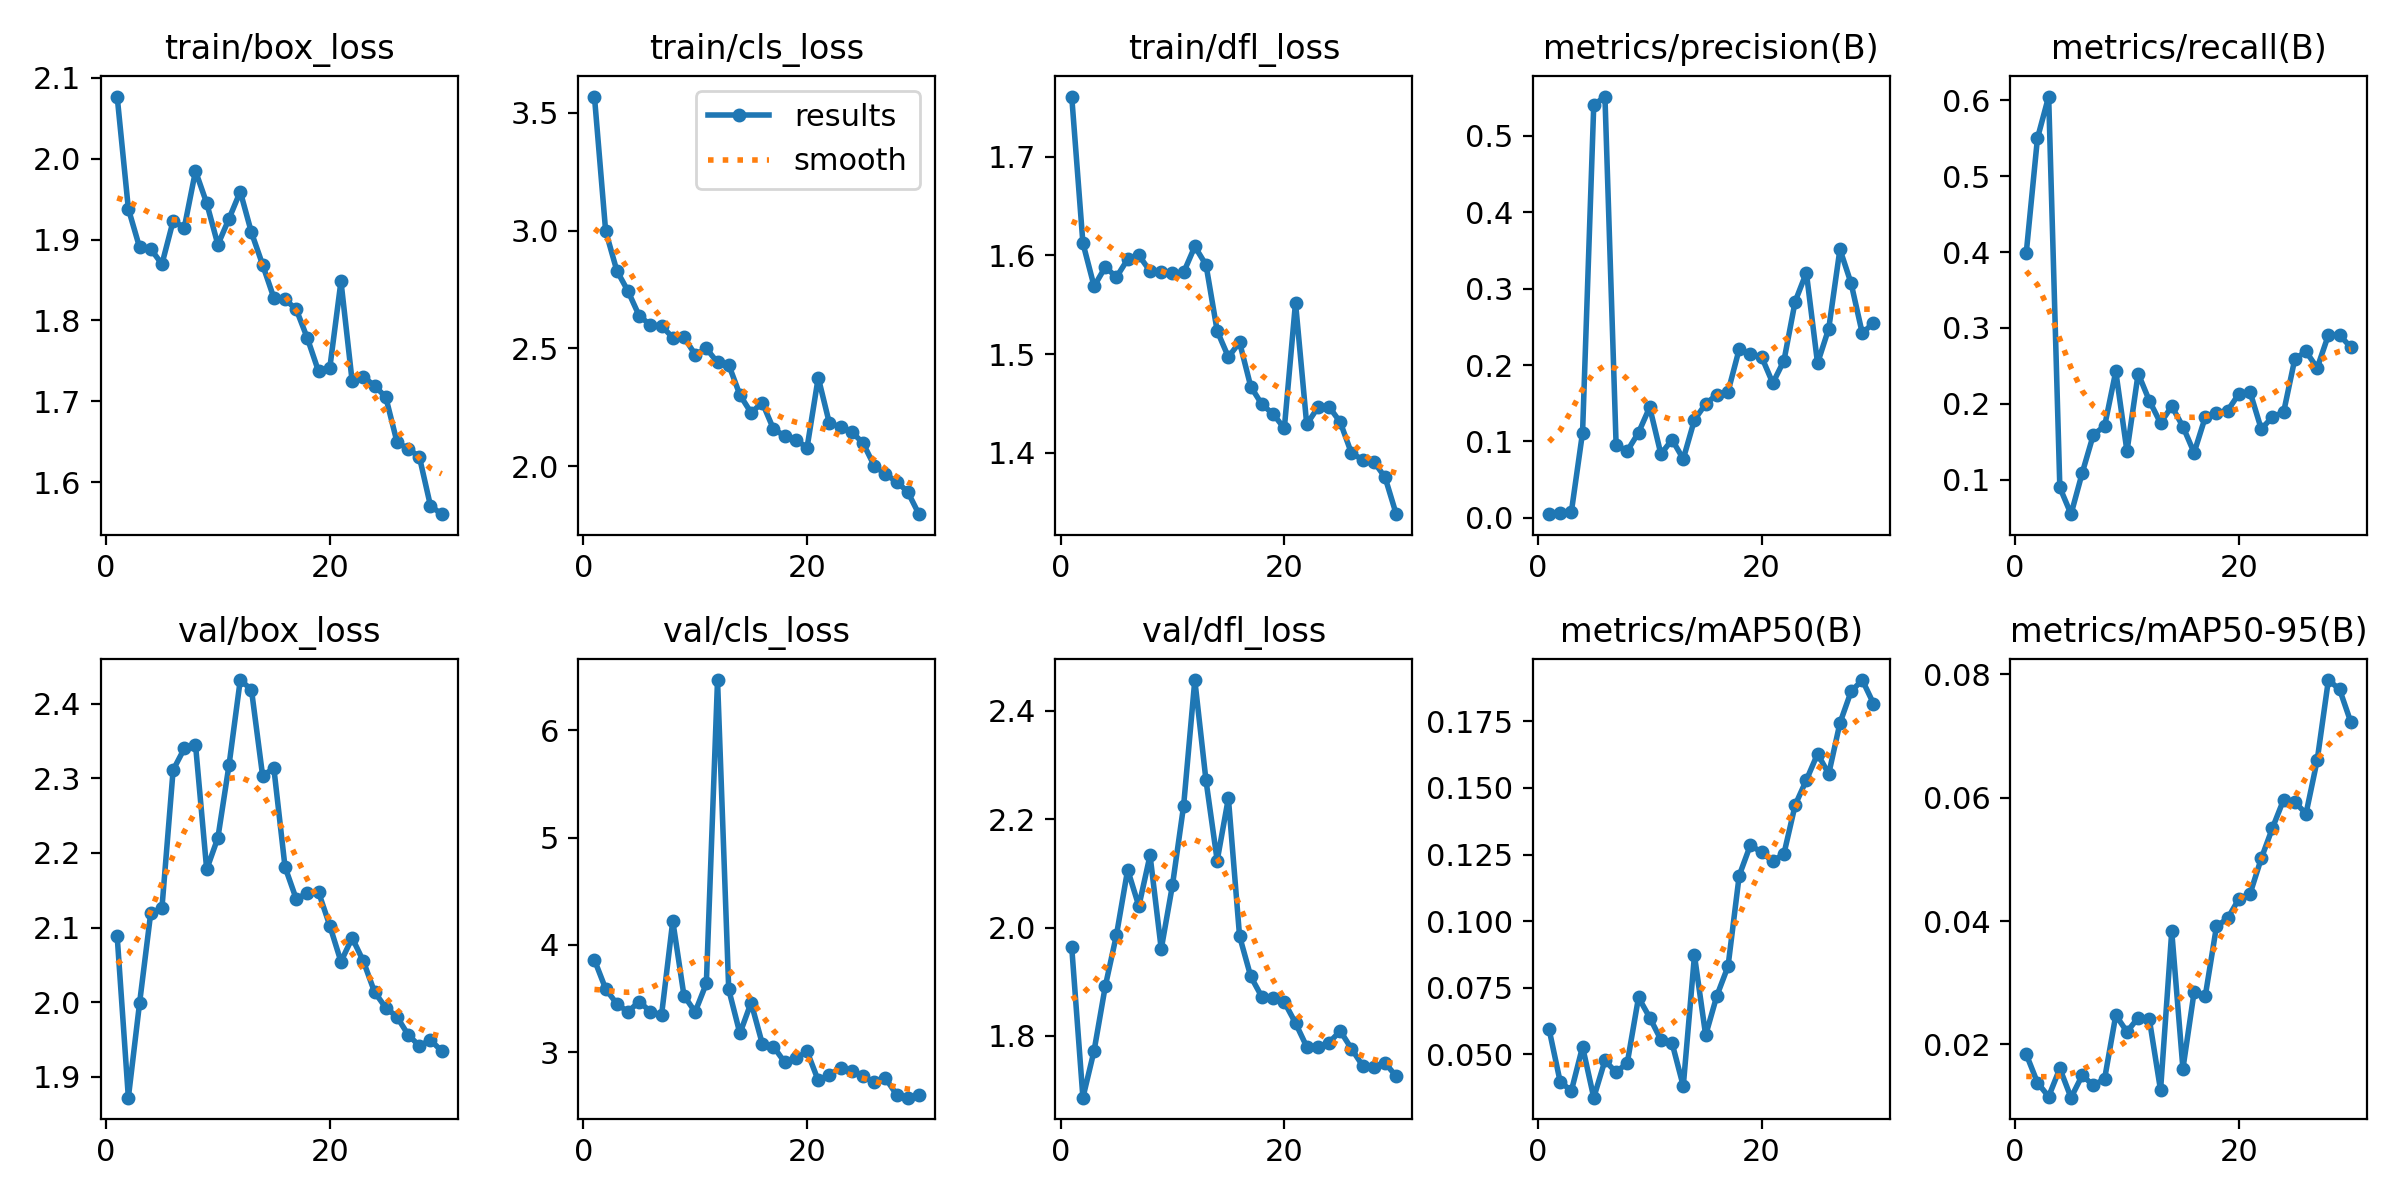

The file beside this chart, header and first rows:
epoch, train/box_loss, train/cls_loss, train/dfl_loss, metrics/precision(B), metrics/recall(B), metrics/mAP50(B), metrics/mAP50-95(B), val/box_loss, val/cls_loss, val/dfl_loss, lr/pg0, lr/pg1, lr/pg2
1, 2.077, 3.57, 1.761, 0.0048, 0.399, 0.05958, 0.0184, 2.088, 3.861, 1.964, 0.0002, 0.0002, 0.0002
2, 1.938, 2.999, 1.612, 0.00646, 0.55, 0.03969, 0.0138, 1.872, 3.592, 1.686, 0.000403, 0.000403, 0.000403
3, 1.891, 2.83, 1.569, 0.00794, 0.605, 0.0363, 0.01153, 1.999, 3.451, 1.773, 0.0005916, 0.0005916, 0.0005916
4, 1.889, 2.743, 1.588, 0.1117, 0.0896, 0.05286, 0.0161, 2.12, 3.378, 1.892, 0.000766, 0.000766, 0.000766
5, 1.87, 2.638, 1.578, 0.5403, 0.05435, 0.03373, 0.01136, 2.126, 3.473, 1.987, 0.000926, 0.000926, 0.000926
6, 1.923, 2.599, 1.596, 0.5514, 0.1087, 0.04769, 0.01498, 2.311, 3.379, 2.107, 0.001072, 0.001072, 0.001072
7, 1.915, 2.595, 1.6, 0.09483, 0.1593, 0.04323, 0.01334, 2.34, 3.35, 2.039, 0.001203, 0.001203, 0.001203
8, 1.985, 2.546, 1.584, 0.08776, 0.1704, 0.04689, 0.01441, 2.345, 4.223, 2.133, 0.001282, 0.001282, 0.001282
9, 1.945, 2.548, 1.583, 0.1115, 0.2427, 0.07135, 0.02474, 2.178, 3.529, 1.96, 0.001282, 0.001282, 0.001282
10, 1.894, 2.473, 1.582, 0.1448, 0.1372, 0.06381, 0.02204, 2.22, 3.376, 2.078, 0.001227, 0.001227, 0.001227
11, 1.926, 2.499, 1.583, 0.08344, 0.2398, 0.05549, 0.02432, 2.318, 3.642, 2.225, 0.001172, 0.001172, 0.001172
12, 1.959, 2.44, 1.609, 0.1023, 0.2039, 0.0542, 0.02405, 2.432, 6.466, 2.457, 0.001117, 0.001117, 0.001117
13, 1.909, 2.43, 1.59, 0.07704, 0.1746, 0.03807, 0.01257, 2.419, 3.586, 2.271, 0.001062, 0.001062, 0.001062
14, 1.869, 2.302, 1.524, 0.1283, 0.1966, 0.08713, 0.03832, 2.303, 3.176, 2.124, 0.001007, 0.001007, 0.001007
15, 1.828, 2.227, 1.497, 0.1491, 0.1698, 0.05718, 0.01607, 2.314, 3.464, 2.239, 0.0009519, 0.0009519, 0.0009519
16, 1.826, 2.269, 1.512, 0.1613, 0.1354, 0.07196, 0.0285, 2.181, 3.08, 1.984, 0.0008969, 0.0008969, 0.0008969
17, 1.814, 2.157, 1.467, 0.165, 0.1825, 0.08304, 0.02789, 2.138, 3.054, 1.91, 0.0008418, 0.0008418, 0.0008418
18, 1.778, 2.128, 1.449, 0.2209, 0.1881, 0.1171, 0.03914, 2.146, 2.909, 1.872, 0.0007868, 0.0007868, 0.0007868
19, 1.737, 2.112, 1.439, 0.2146, 0.191, 0.1286, 0.04043, 2.147, 2.945, 1.871, 0.0007318, 0.0007318, 0.0007318
20, 1.741, 2.078, 1.425, 0.2107, 0.213, 0.1258, 0.04358, 2.103, 3.01, 1.863, 0.0006768, 0.0006768, 0.0006768
21, 1.848, 2.376, 1.552, 0.1763, 0.2154, 0.1224, 0.04442, 2.054, 2.738, 1.824, 0.0006218, 0.0006218, 0.0006218
22, 1.725, 2.181, 1.429, 0.2058, 0.1666, 0.1253, 0.05014, 2.086, 2.79, 1.78, 0.0005668, 0.0005668, 0.0005668
23, 1.73, 2.167, 1.446, 0.2831, 0.1825, 0.1436, 0.05508, 2.055, 2.857, 1.779, 0.0005118, 0.0005118, 0.0005118
24, 1.719, 2.145, 1.447, 0.3209, 0.1889, 0.1529, 0.05967, 2.014, 2.827, 1.788, 0.0004568, 0.0004568, 0.0004568
25, 1.705, 2.098, 1.431, 0.2023, 0.259, 0.1628, 0.0593, 1.993, 2.777, 1.809, 0.0004017, 0.0004017, 0.0004017
26, 1.65, 2.002, 1.4, 0.2477, 0.2689, 0.1553, 0.0574, 1.98, 2.722, 1.776, 0.0003467, 0.0003467, 0.0003467
27, 1.641, 1.965, 1.393, 0.3515, 0.2471, 0.1743, 0.06609, 1.956, 2.761, 1.745, 0.0002917, 0.0002917, 0.0002917
28, 1.632, 1.934, 1.391, 0.3069, 0.2906, 0.1862, 0.07907, 1.942, 2.606, 1.743, 0.0002367, 0.0002367, 0.0002367
29, 1.571, 1.89, 1.375, 0.2414, 0.2906, 0.1905, 0.07756, 1.949, 2.578, 1.75, 0.0001817, 0.0001817, 0.0001817
30, 1.56, 1.796, 1.338, 0.2555, 0.2744, 0.1817, 0.07227, 1.935, 2.599, 1.726, 0.0001267, 0.0001267, 0.0001267
